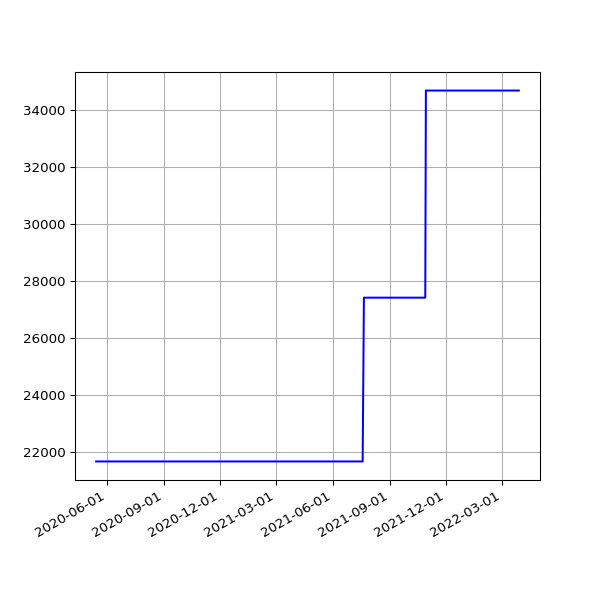

The data file committed next to this chart (first rows):
date, value
2020-05-15 15:05:09 +0100, 21661
2020-05-16 15:01:11 +0100, 21661
2020-05-17 14:52:59 +0100, 21661
2020-05-18 14:59:10 +0100, 21661
2020-05-19 15:25:51 +0100, 21661
2020-05-20 14:56:45 +0100, 21661
2020-05-21 14:57:19 +0100, 21661
2020-05-22 14:54:52 +0100, 21661
2020-05-23 14:53:52 +0100, 21661
2020-05-24 14:51:52 +0100, 21661
2020-05-25 14:55:26 +0100, 21661
2020-05-26 14:58:58 +0100, 21661
2020-05-27 14:59:15 +0100, 21661
2020-05-28 15:39:35 +0100, 21661
2020-05-29 14:54:04 +0100, 21661
2020-05-30 14:53:12 +0100, 21661
2020-05-31 14:54:20 +0100, 21661
2020-06-01 14:58:22 +0100, 21661
2020-06-02 15:07:51 +0100, 21661
2020-06-03 14:51:31 +0100, 21661
2020-06-04 15:01:11 +0100, 21661
2020-06-05 14:53:17 +0100, 21661
2020-06-06 15:15:26 +0100, 21661
2020-06-07 15:20:09 +0100, 21661
2020-06-08 15:34:08 +0100, 21661
2020-06-09 15:19:06 +0100, 21661
2020-06-10 15:20:14 +0100, 21661
2020-06-11 15:23:33 +0100, 21661
2020-06-12 15:23:47 +0100, 21661
2020-06-13 15:29:11 +0100, 21661
2020-06-14 15:22:48 +0100, 21661
2020-06-15 15:23:45 +0100, 21661
2020-06-16 15:22:30 +0100, 21661
2020-06-17 15:31:42 +0100, 21661
2020-06-18 15:16:50 +0100, 21661
2020-06-19 15:20:33 +0100, 21661
2020-06-20 15:25:09 +0100, 21661
2020-06-21 15:27:46 +0100, 21661
2020-06-22 15:22:15 +0100, 21661
2020-06-23 15:21:49 +0100, 21661
2020-06-24 15:28:24 +0100, 21661
2020-06-25 15:25:21 +0100, 21661
2020-06-26 15:13:35 +0100, 21661
2020-06-27 15:24:59 +0100, 21661
2020-06-28 15:10:58 +0100, 21661
2020-06-29 15:11:08 +0100, 21661
2020-06-30 15:21:27 +0100, 21661
2020-07-01 15:18:58 +0100, 21661
2020-07-02 15:18:19 +0100, 21661
2020-07-03 15:08:38 +0100, 21661
2020-07-04 15:10:00 +0100, 21661
2020-07-05 15:07:03 +0100, 21661
2020-07-06 15:09:49 +0100, 21661
2020-07-07 15:16:50 +0100, 21661
2020-07-08 15:12:56 +0100, 21661
2020-07-13 19:36:57 +0100, 21661
2020-07-14 19:25:53 +0100, 21661
2020-07-15 19:14:39 +0100, 21661
2020-07-16 19:16:24 +0100, 21661
2020-07-17 19:36:04 +0100, 21661
... 594 more rows
